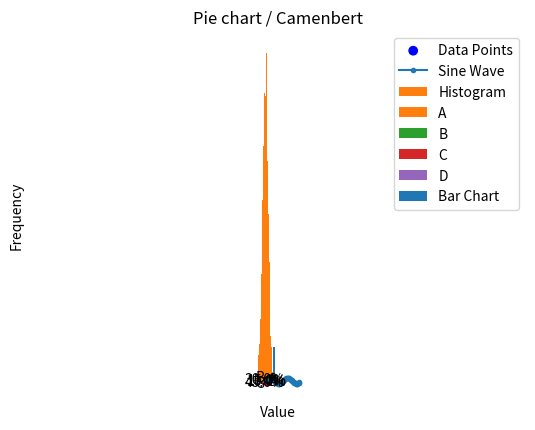

This figure's Python source:
import numpy as np
import matplotlib.pyplot as plt


#
#   _____ _                 _                        _____   ___  _____
#  / ____(_)               | |                 /\   |_   _| |__ \| ____|
# | (___  _ _ __ ___  _ __ | | ___  _ __      /  \    | |      ) | |__
#  \___ \| | '_ ` _ \| '_ \| |/ _ \| '_ \    / /\ \   | |     / /|___ \
#  ____) | | | | | | | |_) | | (_) | | | |  / ____ \ _| |_   / /_ ___) |
# |_____/|_|_| |_| |_| .__/|_|\___/|_| |_| /_/    \_\_____| |____|____/
#                    | |
#                    |_|
#
#
#   Pyplot memo
#   --
#   The plot functions that are used most frequently
#   and that you need to know.
#
#   try it: python memo_pyplot.py


# Scatter plot
x = np.random.rand(100)
y = np.random.rand(100)
colors = np.where(x < 0.5, 'r', 'b')
plt.scatter(x, y, c=colors, label='Data Points')
plt.xlabel('X axis')
plt.ylabel('Y axis')
plt.legend()
plt.title("Scatter plot")
plt.show()

# Line plot
x = np.linspace(0, 12, 50)
y = np.sin(x)
plt.plot(x, y, ".-", label='Sine Wave')
plt.xlabel('X axis')
plt.ylabel('Y axis')
plt.legend()
plt.title("Line plot")
plt.show()

# Bar plot
x = ['A', 'B', 'C', 'D']
y = [10, 5, 8, 12]
plt.bar(x, y, label='Bar Chart')
plt.xlabel('Categories')
plt.ylabel('Values')
plt.legend()
plt.title("Bar plot")
plt.show()

# Histogram
data = np.random.randn(2000)
plt.hist(data, bins=50, label='Histogram')
plt.xlabel('Value')
plt.ylabel('Frequency')
plt.legend()
plt.title("Histogram")
plt.show()

# Pie chart
labels = ['A', 'B', 'C', 'D']
sizes = [15, 30, 45, 10]
plt.pie(sizes, labels=labels, autopct='%1.1f%%')
plt.axis('equal')
plt.legend()
plt.title("Pie chart / Camenbert")
plt.show()
